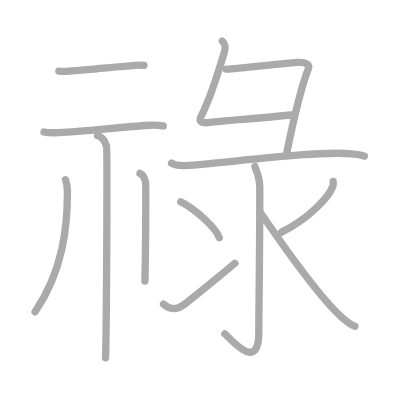
t = 0.00 s
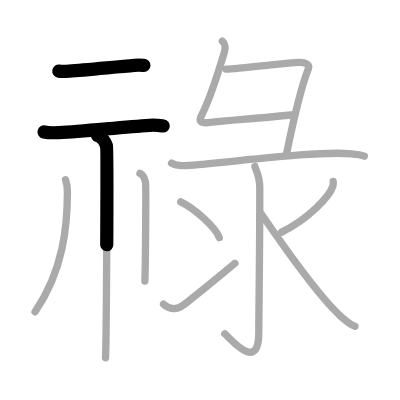
t = 2.50 s
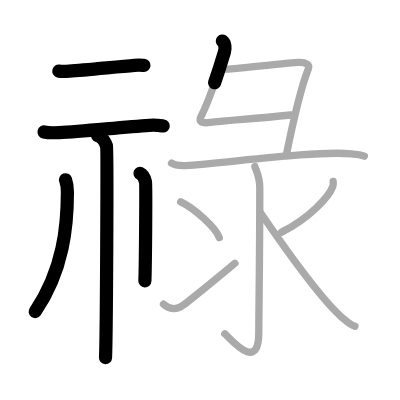
t = 5.25 s
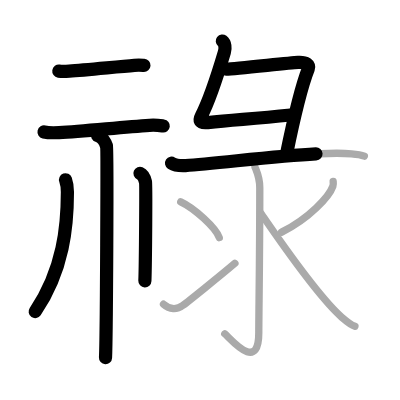
t = 7.75 s
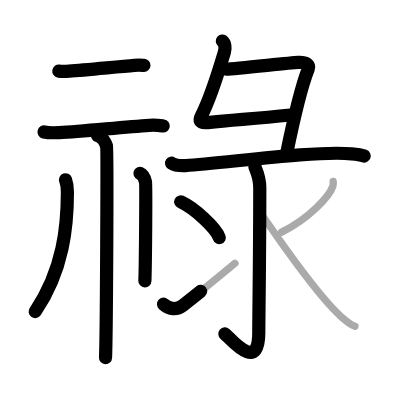
t = 10.50 s
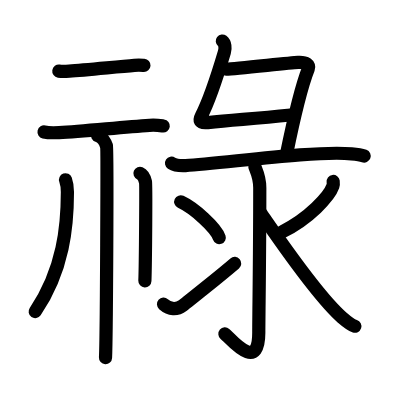
t = 13.00 s

The animated SVG that drew these frames (rendered in a browser with its animation timeline set to each time). Animation: 13 SMIL elements (animate=13); one cycle of 13.00 s.

<?xml version="1.0" standalone="no"?>
<!DOCTYPE svg PUBLIC "-//W3C//DTD SVG 1.1//EN"   "http://www.w3.org/Graphics/SVG/1.1/DTD/svg11.dtd">
<svg width="400px" height="400px"  version="1.1" xmlns="http://www.w3.org/2000/svg">
  <defs>
    <marker id="Triangle" viewBox="0 0 10 10" refX="0" refY="5" markerUnits="strokeWidth" markerWidth="3" style="stroke-opacity:0%;fill:#aaaaaa;" markerHeight="2" orient="auto">
      <path d="M 0 0 L 10 5 L 0 10 z" />
    </marker>
    
    <marker id="Arrow" viewBox="0 0 10 10" refX="5" refY="5" markerUnits="strokeWidth" markerWidth="1.8" style="stroke-opacity:0%;fill:#770000;" markerHeight="2" orient="auto">
      <path d="M 0 4 L 6 4 L 4 1 L 10 5 L 4 9 L 6 6 L 0 6 z" />
        <circle cx="5" cy="5" r="5" />
      </marker>
    
    <marker id="TriangleRed" viewBox="0 0 10 10" refX="0" refY="5" markerUnits="strokeWidth" markerWidth="3" style="stroke-opacity:0%;fill:#CC0000;" markerHeight="2" orient="auto">
      <path d="M 0 0 L 10 5 L 0 10 z" />
    </marker>
    
    <marker id="ArrowRed" viewBox="0 0 10 10" refX="5" refY="5" markerUnits="strokeWidth" markerWidth="1.8" style="stroke-opacity:0%;fill:#CC0000;" markerHeight="2" orient="auto">
      <path d="M 0 4 L 6 4 L 4 1 L 10 5 L 4 9 L 6 6 L 0 6 z" />
        <circle cx="5" cy="5" r="5" />
      </marker>
    
  </defs>
  
  <path style="fill:#ffffff; fill-opacity:100%; fill-rule:evenodd; stroke-width:0;" d="M 0 0 L 400px 0 L 400px 400px L 0 400px L 0 0" />

  <g transform="scale(3.6697247706422 3.6697247706422)">
<path style="fill:none; fill-opacity:0%; fill-rule:evenodd; stroke:#aaaaaa; stroke-opacity:100%; stroke-width: 1.5pt; stroke-linejoin:round; stroke-linecap:round;" d="M16.03 19.38c0.75 0.11 2.1 0.06 2.85 0c4.63-0.35 13.06-1.19 17.75-1.58c1.23-0.1 1.98-0.03 2.6 0.01"></path>
<path style="fill:none; fill-opacity:0%; fill-rule:evenodd; stroke:#aaaaaa; stroke-opacity:100%; stroke-width: 1.5pt; stroke-linejoin:round; stroke-linecap:round;" d="M12 35.96c1.07 0.25 3.03 0.23 4.1 0.18c6.71-0.36 16.92-1.49 24.65-2c1.77-0.12 2.85 0.06 3.74 0.18"></path>
<path style="fill:none; fill-opacity:0%; fill-rule:evenodd; stroke:#aaaaaa; stroke-opacity:100%; stroke-width: 1.5pt; stroke-linejoin:round; stroke-linecap:round;" d="M26.58 36.93c1.35 0.44 2.17 1.99 2.44 2.87c0.27 0.88 0 52.17-0.27 57.69"></path>
<path style="fill:none; fill-opacity:0%; fill-rule:evenodd; stroke:#aaaaaa; stroke-opacity:100%; stroke-width: 1.5pt; stroke-linejoin:round; stroke-linecap:round;" d="M17.86 49c0.52 1.44 0.51 2.19 0.51 3.4c0 8.92-1.02 21.14-8.81 32.56"></path>
<path style="fill:none; fill-opacity:0%; fill-rule:evenodd; stroke:#aaaaaa; stroke-opacity:100%; stroke-width: 1.5pt; stroke-linejoin:round; stroke-linecap:round;" d="M38.14 47.25c0.84 0.36 1.34 1.62 1.51 2.35c0.17 0.72 0 22.47-0.17 26.98"></path>
<path style="fill:none; fill-opacity:0%; fill-rule:evenodd; stroke:#aaaaaa; stroke-opacity:100%; stroke-width: 1.5pt; stroke-linejoin:round; stroke-linecap:round;" d="M60.58 11.18c0.79 0.62 0.89 1.92 0.57 3.01c-1.54 5.17-4.19 13.32-6.27 17.34c-0.58 1.12-0.7 2.14 1.72 1.87c7.18-0.8 11.41-0.91 22.65-2.06"></path>
<path style="fill:none; fill-opacity:0%; fill-rule:evenodd; stroke:#aaaaaa; stroke-opacity:100%; stroke-width: 1.5pt; stroke-linejoin:round; stroke-linecap:round;" d="M61.61 18.85c2.98-0.13 16.91-1.68 19.62-1.84c2.26-0.13 3.19 0.75 2.81 1.69c-1.39 3.49-3.79 12.54-6.05 23.68"></path>
<path style="fill:none; fill-opacity:0%; fill-rule:evenodd; stroke:#aaaaaa; stroke-opacity:100%; stroke-width: 1.5pt; stroke-linejoin:round; stroke-linecap:round;" d="M46.75 44.46c0.99 0.65 2.81 0.7 3.81 0.65c10.53-0.6 34.81-4.11 45.24-3.2c1.66 0.14 2.65 0.31 3.48 0.63"></path>
<path style="fill:none; fill-opacity:0%; fill-rule:evenodd; stroke:#aaaaaa; stroke-opacity:100%; stroke-width: 1.5pt; stroke-linejoin:round; stroke-linecap:round;" d="M69.45 45.38c0.09 0.5 1.34 2.61 1.34 5.8c0 19.08-0.27 34.31-0.27 39.52c0 11.07-7.68 1.58-9.27 0.26"></path>
<path style="fill:none; fill-opacity:0%; fill-rule:evenodd; stroke:#aaaaaa; stroke-opacity:100%; stroke-width: 1.5pt; stroke-linejoin:round; stroke-linecap:round;" d="M49.25 55c3.71 1.72 9.57 7.07 10.5 9.75"></path>
<path style="fill:none; fill-opacity:0%; fill-rule:evenodd; stroke:#aaaaaa; stroke-opacity:100%; stroke-width: 1.5pt; stroke-linejoin:round; stroke-linecap:round;" d="M44.56 82.89c1.68 1.48 3.58 1.61 5.27 0.34c0.99-0.75 9.97-7.89 14.18-11.49"></path>
<path style="fill:none; fill-opacity:0%; fill-rule:evenodd; stroke:#aaaaaa; stroke-opacity:100%; stroke-width: 1.5pt; stroke-linejoin:round; stroke-linecap:round;" d="M90.79 49.44c0.04 0.32 0.08 0.84-0.08 1.31c-0.96 2.75-6.45 8.8-13.96 12.5"></path>
<path style="fill:none; fill-opacity:0%; fill-rule:evenodd; stroke:#aaaaaa; stroke-opacity:100%; stroke-width: 1.5pt; stroke-linejoin:round; stroke-linecap:round;" d="M71 58c3 4.25 15 22.25 22.26 28.56c1.38 1.2 2.25 1.96 3.46 2.35"></path>

<path style="fill:none; fill-opacity:0%; fill-rule:evenodd; stroke:#000000; stroke-opacity:100%; stroke-width: 2.7pt; stroke-linejoin:round; stroke-linecap:round;" d="M16.03 19.38c0.75 0.11 2.1 0.06 2.85 0c4.63-0.35 13.06-1.19 17.75-1.58c1.23-0.1 1.98-0.03 2.6 0.01" pathLength="100" stroke-dashoffset="100" stroke-dasharray="100 105"><animate id="dashAnim1" attributeName="stroke-dashoffset" from="100" to="0" dur="1s" calcMode="linear" fill="freeze"/></path>
<path style="fill:none; fill-opacity:0%; fill-rule:evenodd; stroke:#000000; stroke-opacity:100%; stroke-width: 2.7pt; stroke-linejoin:round; stroke-linecap:round;" d="M12 35.96c1.07 0.25 3.03 0.23 4.1 0.18c6.71-0.36 16.92-1.49 24.65-2c1.77-0.12 2.85 0.06 3.74 0.18" pathLength="100" stroke-dashoffset="100" stroke-dasharray="100 105"><animate id="dashAnim2" attributeName="stroke-dashoffset" from="100" to="0" dur="1s" calcMode="linear" begin="dashAnim1.end" fill="freeze"/></path>
<path style="fill:none; fill-opacity:0%; fill-rule:evenodd; stroke:#000000; stroke-opacity:100%; stroke-width: 2.7pt; stroke-linejoin:round; stroke-linecap:round;" d="M26.58 36.93c1.35 0.44 2.17 1.99 2.44 2.87c0.27 0.88 0 52.17-0.27 57.69" pathLength="100" stroke-dashoffset="100" stroke-dasharray="100 105"><animate id="dashAnim3" attributeName="stroke-dashoffset" from="100" to="0" dur="1s" calcMode="linear" begin="dashAnim2.end" fill="freeze"/></path>
<path style="fill:none; fill-opacity:0%; fill-rule:evenodd; stroke:#000000; stroke-opacity:100%; stroke-width: 2.7pt; stroke-linejoin:round; stroke-linecap:round;" d="M17.86 49c0.52 1.44 0.51 2.19 0.51 3.4c0 8.92-1.02 21.14-8.81 32.56" pathLength="100" stroke-dashoffset="100" stroke-dasharray="100 105"><animate id="dashAnim4" attributeName="stroke-dashoffset" from="100" to="0" dur="1s" calcMode="linear" begin="dashAnim3.end" fill="freeze"/></path>
<path style="fill:none; fill-opacity:0%; fill-rule:evenodd; stroke:#000000; stroke-opacity:100%; stroke-width: 2.7pt; stroke-linejoin:round; stroke-linecap:round;" d="M38.14 47.25c0.84 0.36 1.34 1.62 1.51 2.35c0.17 0.72 0 22.47-0.17 26.98" pathLength="100" stroke-dashoffset="100" stroke-dasharray="100 105"><animate id="dashAnim5" attributeName="stroke-dashoffset" from="100" to="0" dur="1s" calcMode="linear" begin="dashAnim4.end" fill="freeze"/></path>
<path style="fill:none; fill-opacity:0%; fill-rule:evenodd; stroke:#000000; stroke-opacity:100%; stroke-width: 2.7pt; stroke-linejoin:round; stroke-linecap:round;" d="M60.58 11.18c0.79 0.62 0.89 1.92 0.57 3.01c-1.54 5.17-4.19 13.32-6.27 17.34c-0.58 1.12-0.7 2.14 1.72 1.87c7.18-0.8 11.41-0.91 22.65-2.06" pathLength="100" stroke-dashoffset="100" stroke-dasharray="100 105"><animate id="dashAnim6" attributeName="stroke-dashoffset" from="100" to="0" dur="1s" calcMode="linear" begin="dashAnim5.end" fill="freeze"/></path>
<path style="fill:none; fill-opacity:0%; fill-rule:evenodd; stroke:#000000; stroke-opacity:100%; stroke-width: 2.7pt; stroke-linejoin:round; stroke-linecap:round;" d="M61.61 18.85c2.98-0.13 16.91-1.68 19.62-1.84c2.26-0.13 3.19 0.75 2.81 1.69c-1.39 3.49-3.79 12.54-6.05 23.68" pathLength="100" stroke-dashoffset="100" stroke-dasharray="100 105"><animate id="dashAnim7" attributeName="stroke-dashoffset" from="100" to="0" dur="1s" calcMode="linear" begin="dashAnim6.end" fill="freeze"/></path>
<path style="fill:none; fill-opacity:0%; fill-rule:evenodd; stroke:#000000; stroke-opacity:100%; stroke-width: 2.7pt; stroke-linejoin:round; stroke-linecap:round;" d="M46.75 44.46c0.99 0.65 2.81 0.7 3.81 0.65c10.53-0.6 34.81-4.11 45.24-3.2c1.66 0.14 2.65 0.31 3.48 0.63" pathLength="100" stroke-dashoffset="100" stroke-dasharray="100 105"><animate id="dashAnim8" attributeName="stroke-dashoffset" from="100" to="0" dur="1s" calcMode="linear" begin="dashAnim7.end" fill="freeze"/></path>
<path style="fill:none; fill-opacity:0%; fill-rule:evenodd; stroke:#000000; stroke-opacity:100%; stroke-width: 2.7pt; stroke-linejoin:round; stroke-linecap:round;" d="M69.45 45.38c0.09 0.5 1.34 2.61 1.34 5.8c0 19.08-0.27 34.31-0.27 39.52c0 11.07-7.68 1.58-9.27 0.26" pathLength="100" stroke-dashoffset="100" stroke-dasharray="100 105"><animate id="dashAnim9" attributeName="stroke-dashoffset" from="100" to="0" dur="1s" calcMode="linear" begin="dashAnim8.end" fill="freeze"/></path>
<path style="fill:none; fill-opacity:0%; fill-rule:evenodd; stroke:#000000; stroke-opacity:100%; stroke-width: 2.7pt; stroke-linejoin:round; stroke-linecap:round;" d="M49.25 55c3.71 1.72 9.57 7.07 10.5 9.75" pathLength="100" stroke-dashoffset="100" stroke-dasharray="100 105"><animate id="dashAnim10" attributeName="stroke-dashoffset" from="100" to="0" dur="1s" calcMode="linear" begin="dashAnim9.end" fill="freeze"/></path>
<path style="fill:none; fill-opacity:0%; fill-rule:evenodd; stroke:#000000; stroke-opacity:100%; stroke-width: 2.7pt; stroke-linejoin:round; stroke-linecap:round;" d="M44.56 82.89c1.68 1.48 3.58 1.61 5.27 0.34c0.99-0.75 9.97-7.89 14.18-11.49" pathLength="100" stroke-dashoffset="100" stroke-dasharray="100 105"><animate id="dashAnim11" attributeName="stroke-dashoffset" from="100" to="0" dur="1s" calcMode="linear" begin="dashAnim10.end" fill="freeze"/></path>
<path style="fill:none; fill-opacity:0%; fill-rule:evenodd; stroke:#000000; stroke-opacity:100%; stroke-width: 2.7pt; stroke-linejoin:round; stroke-linecap:round;" d="M90.79 49.44c0.04 0.32 0.08 0.84-0.08 1.31c-0.96 2.75-6.45 8.8-13.96 12.5" pathLength="100" stroke-dashoffset="100" stroke-dasharray="100 105"><animate id="dashAnim12" attributeName="stroke-dashoffset" from="100" to="0" dur="1s" calcMode="linear" begin="dashAnim11.end" fill="freeze"/></path>
<path style="fill:none; fill-opacity:0%; fill-rule:evenodd; stroke:#000000; stroke-opacity:100%; stroke-width: 2.7pt; stroke-linejoin:round; stroke-linecap:round;" d="M71 58c3 4.25 15 22.25 22.26 28.56c1.38 1.2 2.25 1.96 3.46 2.35" pathLength="100" stroke-dashoffset="100" stroke-dasharray="100 105"><animate id="dashAnim13" attributeName="stroke-dashoffset" from="100" to="0" dur="1s" calcMode="linear" begin="dashAnim12.end" fill="freeze"/></path>

</g>

</svg>  
          
